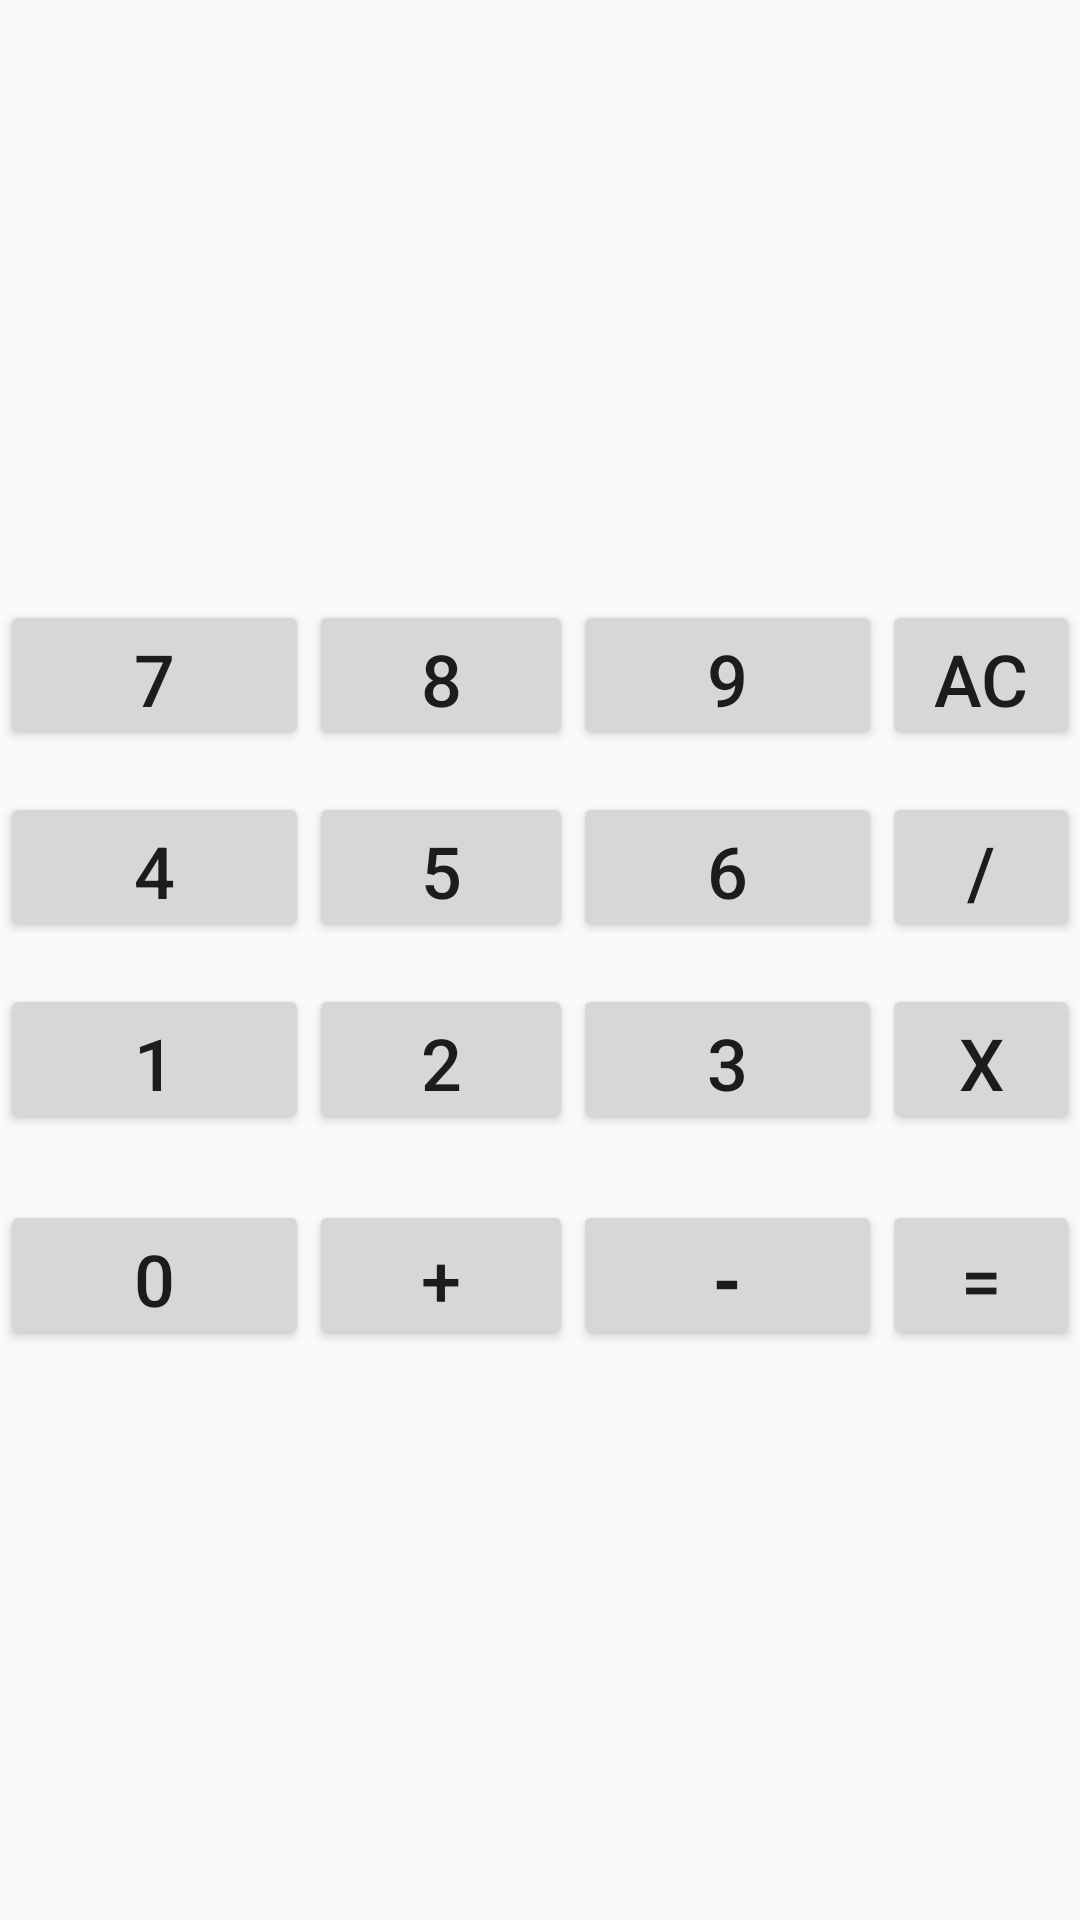

Here is an Android app screen rendered from its layout file. Give the layout XML and the strings, colors and styles it references.
<!-- AndroidManifest.xml: application theme AppTheme -->
<!-- res/layout/activity_calculator.xml -->
<android.support.constraint.ConstraintLayout xmlns:android="http://schemas.android.com/apk/res/android"
    xmlns:app="http://schemas.android.com/apk/res-auto"
    android:layout_width="match_parent"
    android:layout_height="match_parent">

    <TextView
        android:id="@+id/numberDisp"
        android:layout_width="match_parent"
        android:layout_height="75dp"
        android:layout_marginTop="16dp"
        android:textSize="36sp"
        app:layout_constraintLeft_toLeftOf="parent"
        app:layout_constraintTop_toBottomOf="@+id/display" />

    <TextView
        android:id="@+id/display"
        android:layout_width="match_parent"
        android:layout_height="50dp"
        android:layout_marginTop="24dp"
        android:textSize="24sp"
        app:layout_constraintHorizontal_bias="0.0"
        app:layout_constraintLeft_toLeftOf="parent"
        app:layout_constraintRight_toRightOf="parent"
        app:layout_constraintTop_toTopOf="parent" />

    <LinearLayout
        android:layout_width="match_parent"
        android:layout_height="50dp"
        android:layout_marginTop="200dp"
        android:orientation="horizontal"
        app:layout_constraintRight_toRightOf="parent"
        app:layout_constraintStart_toStartOf="parent"
        app:layout_constraintTop_toTopOf="parent">

        <Button
            android:layout_width="103dp"
            android:layout_height="50dp"
            android:onClick="numberSmash"
            android:text="@string/seven"
            android:textAlignment="center"
            android:textAllCaps="false"
            android:textSize="24sp" />

        <Button
            android:layout_width="wrap_content"
            android:layout_height="50dp"
            android:text="@string/eight"
            android:onClick="numberSmash"
            android:textAlignment="center"
            android:textAllCaps="false"
            android:textSize="24sp" />

        <Button
            android:layout_width="103dp"
            android:layout_height="50dp"
            android:text="@string/nine"
            android:onClick="numberSmash"
            android:textAlignment="center"
            android:textAllCaps="false"
            android:textSize="24sp" />

        <Button
            android:layout_width="wrap_content"
            android:layout_height="50dp"
            android:text="@string/allClear"
            android:onClick="allClear"
            android:textAlignment="center"
            android:textAllCaps="false"
            android:textSize="24sp" />

    </LinearLayout>

    <LinearLayout
        android:layout_width="match_parent"
        android:layout_height="50dp"
        android:layout_marginTop="264dp"
        android:orientation="horizontal"
        app:layout_constraintRight_toRightOf="parent"
        app:layout_constraintStart_toStartOf="parent"
        app:layout_constraintTop_toTopOf="parent">

        <Button
            android:layout_width="103dp"
            android:layout_height="50dp"
            android:text="@string/four"
            android:onClick="numberSmash"
            android:textAlignment="center"
            android:textAllCaps="false"
            android:textSize="24sp" />

        <Button
            android:layout_width="wrap_content"
            android:layout_height="50dp"
            android:text="@string/five"
            android:onClick="numberSmash"
            android:textAlignment="center"
            android:textAllCaps="false"
            android:textSize="24sp" />

        <Button
            android:layout_width="103dp"
            android:layout_height="50dp"
            android:text="@string/six"
            android:onClick="numberSmash"
            android:textAlignment="center"
            android:textAllCaps="false"
            android:textSize="24sp" />

        <Button
            android:layout_width="wrap_content"
            android:layout_height="50dp"
            android:text="@string/divide"
            android:onClick="operatorSmash"
            android:textAlignment="center"
            android:textAllCaps="false"
            android:textSize="24sp" />

    </LinearLayout>

    <LinearLayout
        android:layout_width="match_parent"
        android:layout_height="50dp"
        android:layout_marginTop="328dp"
        android:orientation="horizontal"
        app:layout_constraintRight_toRightOf="parent"
        app:layout_constraintStart_toStartOf="parent"
        app:layout_constraintTop_toTopOf="parent">

        <Button
            android:layout_width="103dp"
            android:layout_height="50dp"
            android:text="@string/one"
            android:onClick="numberSmash"
            android:textAlignment="center"
            android:textAllCaps="false"
            android:textSize="24sp" />

        <Button
            android:layout_width="wrap_content"
            android:layout_height="50dp"
            android:text="@string/two"
            android:onClick="numberSmash"
            android:textAlignment="center"
            android:textAllCaps="false"
            android:textSize="24sp" />

        <Button
            android:layout_width="103dp"
            android:layout_height="50dp"
            android:text="@string/three"
            android:onClick="numberSmash"
            android:textAlignment="center"
            android:textAllCaps="false"
            android:textSize="24sp" />

        <Button
            android:layout_width="wrap_content"
            android:layout_height="50dp"
            android:text="@string/multi"
            android:onClick="operatorSmash"
            android:textAlignment="center"
            android:textAllCaps="false"
            android:textSize="24sp" />

    </LinearLayout>

    <LinearLayout
        android:layout_width="match_parent"
        android:layout_height="50dp"
        android:layout_marginTop="400dp"
        android:orientation="horizontal"
        app:layout_constraintRight_toRightOf="parent"
        app:layout_constraintStart_toStartOf="parent"
        app:layout_constraintTop_toTopOf="parent">

        <Button
            android:layout_width="103dp"
            android:layout_height="50dp"
            android:text="@string/zero"
            android:onClick="numberSmash"
            android:textAlignment="center"
            android:textAllCaps="false"
            android:textSize="24sp" />

        <Button
            android:layout_width="wrap_content"
            android:layout_height="50dp"
            android:text="@string/add"
            android:onClick="operatorSmash"
            android:textAlignment="center"
            android:textAllCaps="false"
            android:textSize="24sp" />

        <Button
            android:layout_width="103dp"
            android:layout_height="50dp"
            android:text="@string/sub"
            android:onClick="operatorSmash"
            android:textAlignment="center"
            android:textAllCaps="false"
            android:textSize="24sp"
            android:textStyle="bold"/>

        <Button
            android:layout_width="wrap_content"
            android:layout_height="50dp"
            android:text="@string/equal"
            android:onClick="equalSmash"
            android:textAlignment="center"
            android:textAllCaps="false"
            android:textSize="24sp" />

    </LinearLayout>


</android.support.constraint.ConstraintLayout>
<!-- resources referenced by this layout -->
<resources>
  <string name="add">+</string>
  <string name="allClear">AC</string>
  <string name="divide">/</string>
  <string name="eight">8</string>
  <string name="equal">=</string>
  <string name="five">5</string>
  <string name="four">4</string>
  <string name="multi">X</string>
  <string name="nine">9</string>
  <string name="one">1</string>
  <string name="seven">7</string>
  <string name="six">6</string>
  <string name="sub">-</string>
  <string name="three">3</string>
  <string name="two">2</string>
  <string name="zero">0</string>
  <style name="AppTheme" parent="Theme.AppCompat.Light.NoActionBar">
          
          <item name="colorPrimary">@color/colorPrimary</item>
          <item name="colorPrimaryDark">@color/colorPrimaryDark</item>
          <item name="colorAccent">@color/colorAccent</item>
      </style>
  <color name="colorPrimary">#c40c41</color>
  <color name="colorPrimaryDark">#c40c41</color>
  <color name="colorAccent">#c40c41</color>
</resources>
